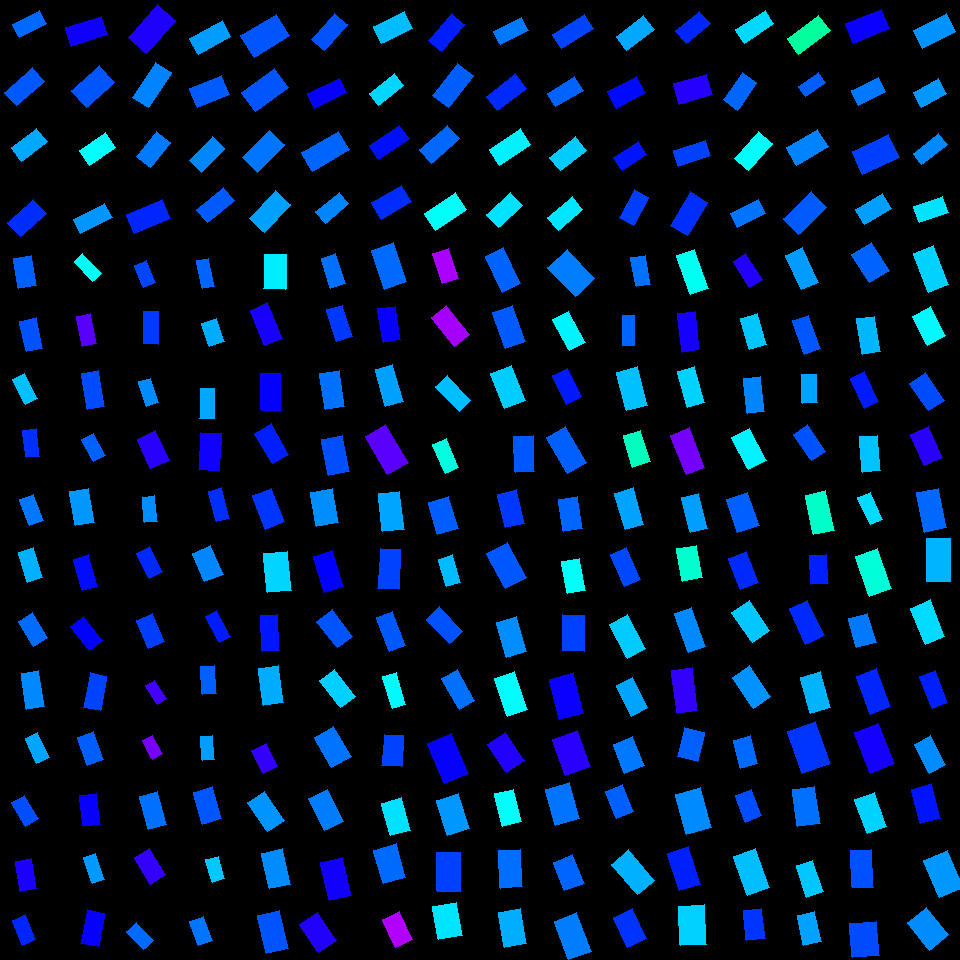

Data behind this chart, as committed beside it:
, angleRotated, color, length, logWidthLengthRatio, x, y, centerX, centerY, width, lengthRotatedProjectX, widthRotatedProjectX, lengthRotatedProjectY, widthRotatedProjectY, vertexRightBottom, vertexRightTop, vertexLeftBottom, vertexLeftTop
0, 2.666, 0.598, 30.01, -0.7264, 29.55, 23.85, 30, 30, 14.51, -26.67, 6.646, 13.74, -12.9, (19, 37), (12, 24), (46, 23), (39, 10)
1, 2.425, 0.6079, 38, -0.7293, 24.39, 86.58, 30, 90, 18.33, -28.65, 12.04, 24.97, -13.82, (16, 105), (4, 92), (44, 81), (32, 67)
2, 2.492, 0.5567, 32.28, -0.6442, 29.02, 144.8, 30, 150, 16.95, -25.72, 10.25, 19.52, -13.5, (21, 161), (11, 147), (47, 141), (36, 128)
3, 2.407, 0.6371, 34.22, -0.5814, 26.9, 218, 30, 210, 19.14, -25.39, 12.83, 22.95, -14.2, (20, 236), (7, 222), (46, 213), (33, 199)
4, 2.841, 0.6764, 37.53, -0.6806, 86.33, 31.46, 90, 30, 19, -35.85, 5.628, 11.11, -18.15, (71, 46), (65, 27), (107, 34), (101, 16)
5, 2.416, 0.6106, 37.46, -0.5232, 92.93, 86.44, 90, 90, 22.2, -28.02, 14.74, 24.86, -16.61, (86, 107), (71, 90), (114, 82), (99, 65)
6, 2.536, 0.4995, 32.01, -0.5964, 97.62, 148.9, 90, 150, 17.63, -26.32, 10.03, 18.22, -14.5, (89, 165), (79, 150), (115, 147), (105, 132)
7, 2.675, 0.5689, 34.87, -0.7733, 92.94, 218.4, 90, 210, 16.09, -31.14, 7.238, 15.68, -14.37, (80, 233), (73, 219), (112, 217), (104, 203)
8, 2.297, 0.6859, 43.89, -0.5921, 151.8, 29.06, 150, 30, 24.28, -29.15, 18.15, 32.81, -16.13, (146, 53), (128, 37), (175, 20), (157, 4)
9, 2.138, 0.5807, 41.89, -0.7707, 152, 85.1, 150, 90, 19.38, -22.51, 16.34, 35.32, -10.42, (148, 107), (132, 97), (171, 72), (155, 62)
10, 2.247, 0.5865, 32.19, -0.594, 153.8, 149.2, 150, 150, 17.77, -20.14, 13.86, 25.1, -11.12, (150, 167), (136, 156), (170, 142), (156, 131)
11, 2.744, 0.6419, 38.45, -0.6469, 148.5, 216.3, 150, 210, 20.13, -35.44, 7.801, 14.9, -18.56, (134, 233), (126, 214), (170, 218), (162, 199)
12, 2.645, 0.5638, 37.3, -0.734, 210.3, 37.72, 210, 30, 17.9, -32.79, 8.525, 17.76, -15.74, (198, 54), (189, 38), (230, 36), (222, 20)
13, 2.754, 0.6071, 34.27, -0.5144, 209.6, 91.54, 210, 90, 20.49, -31.72, 7.746, 12.96, -18.97, (197, 107), (189, 88), (229, 94), (221, 75)
14, 2.33, 0.579, 33.07, -0.6655, 206.9, 154.5, 210, 150, 17, -22.76, 12.33, 23.99, -11.7, (201, 172), (189, 160), (224, 148), (212, 136)
15, 2.435, 0.6066, 34.94, -0.7078, 215.5, 205.1, 210, 210, 17.22, -26.57, 11.18, 22.7, -13.09, (207, 222), (196, 209), (234, 200), (223, 187)
16, 2.591, 0.6109, 41.75, -0.4895, 265.4, 35.98, 270, 30, 25.59, -35.58, 13.39, 21.84, -21.81, (254, 57), (240, 35), (289, 35), (276, 14)
17, 2.508, 0.6111, 40.81, -0.5316, 265.3, 90.24, 270, 90, 23.98, -32.88, 14.21, 24.17, -19.32, (255, 111), (241, 92), (288, 87), (274, 68)
18, 2.338, 0.5898, 38.03, -0.6151, 263.6, 151.2, 270, 150, 20.56, -26.39, 14.8, 27.38, -14.26, (257, 172), (242, 157), (284, 144), (269, 130)
19, 2.341, 0.5615, 37.75, -0.6265, 270.1, 211.5, 270, 210, 20.18, -26.28, 14.49, 27.11, -14.04, (264, 232), (249, 218), (290, 204), (275, 190)
20, 2.286, 0.6122, 34.64, -0.7087, 329.8, 31.7, 330, 30, 17.05, -22.71, 12.87, 26.15, -11.18, (324, 50), (311, 39), (347, 24), (334, 13)
21, 2.693, 0.6702, 35.5, -0.7919, 327, 93.13, 330, 90, 16.08, -31.99, 6.975, 15.4, -14.49, (314, 108), (307, 93), (346, 92), (339, 78)
22, 2.613, 0.6003, 42.76, -0.7137, 325.4, 151.2, 330, 150, 20.94, -36.91, 10.57, 21.58, -18.08, (312, 171), (301, 152), (349, 149), (338, 131)
23, 2.445, 0.5795, 30.58, -0.7455, 332.4, 207.7, 330, 210, 14.51, -23.45, 9.313, 19.63, -11.13, (325, 223), (315, 211), (348, 203), (339, 192)
24, 2.687, 0.5433, 34.18, -0.6095, 393.2, 27.63, 390, 30, 18.58, -30.71, 8.152, 14.99, -16.7, (381, 43), (373, 26), (412, 28), (404, 11)
25, 2.472, 0.5266, 31.9, -0.7684, 386.5, 89.41, 390, 90, 14.79, -25.01, 9.183, 19.8, -11.6, (378, 105), (369, 93), (403, 85), (394, 73)
26, 2.541, 0.6574, 36.7, -0.7959, 389.4, 142.4, 390, 150, 16.56, -30.28, 9.355, 20.74, -13.66, (378, 159), (369, 145), (409, 138), (399, 125)
27, 2.604, 0.6374, 34.8, -0.5939, 391.5, 202.3, 390, 210, 19.22, -29.9, 9.833, 17.81, -16.51, (381, 219), (371, 202), (411, 201), (401, 185)
28, 2.283, 0.6475, 35.58, -0.7469, 446.6, 32.83, 450, 30, 16.86, -23.26, 12.76, 26.92, -11.02, (441, 51), (428, 40), (464, 24), (451, 13)
29, 2.227, 0.6046, 40.26, -0.6951, 453.1, 85.48, 450, 90, 20.09, -24.57, 15.92, 31.9, -12.26, (448, 107), (432, 95), (473, 75), (457, 63)
30, 2.418, 0.5987, 37.45, -0.7464, 439.4, 144.1, 450, 150, 17.75, -28.06, 11.75, 24.79, -13.3, (431, 163), (419, 149), (459, 138), (447, 125)
31, 2.558, 0.4967, 37.52, -0.6049, 445.4, 211.3, 450, 210, 20.49, -31.32, 11.29, 20.67, -17.1, (435, 230), (424, 213), (466, 209), (455, 192)
32, 2.69, 0.5862, 31.32, -0.7837, 511, 30.87, 510, 30, 14.31, -28.19, 6.238, 13.66, -12.88, (500, 44), (493, 31), (528, 30), (521, 17)
33, 2.49, 0.6393, 36.79, -0.7239, 506.8, 92.11, 510, 90, 17.84, -29.24, 10.82, 22.32, -14.18, (497, 110), (486, 96), (526, 88), (515, 73)
34, 2.547, 0.5089, 37.47, -0.6762, 509.9, 147.1, 510, 150, 19.06, -31.05, 10.67, 20.98, -15.79, (499, 165), (489, 149), (530, 144), (520, 128)
35, 2.387, 0.5184, 32.51, -0.5874, 504.6, 210.1, 510, 210, 18.07, -23.68, 12.38, 22.28, -13.16, (498, 227), (486, 214), (522, 205), (510, 192)
36, 2.586, 0.6221, 37.9, -0.851, 573, 31.47, 570, 30, 16.18, -32.19, 8.54, 20, -13.75, (561, 48), (552, 34), (593, 28), (584, 14)
37, 2.596, 0.6019, 32.1, -0.6828, 565.2, 91.64, 570, 90, 16.22, -27.43, 8.42, 16.67, -13.86, (555, 106), (547, 93), (583, 90), (574, 76)
38, 2.474, 0.5334, 33.17, -0.6385, 568, 153.7, 570, 150, 17.52, -26.06, 10.84, 20.53, -13.76, (560, 170), (549, 157), (586, 150), (575, 136)
39, 2.446, 0.5158, 32.02, -0.6308, 565.2, 213.3, 570, 210, 17.04, -24.59, 10.92, 20.51, -13.09, (558, 230), (547, 217), (582, 209), (572, 196)
40, 2.487, 0.5565, 34.48, -0.6779, 635.3, 33.03, 630, 30, 17.5, -27.36, 10.65, 20.98, -13.89, (626, 50), (616, 36), (654, 29), (643, 15)
41, 2.645, 0.6606, 32.49, -0.5537, 626.3, 92.46, 630, 90, 18.67, -28.56, 8.9, 15.48, -16.42, (616, 108), (607, 91), (645, 92), (636, 76)
42, 2.572, 0.6527, 28.98, -0.6298, 630.3, 155.9, 630, 150, 15.43, -24.4, 8.324, 15.63, -13, (622, 170), (613, 157), (646, 154), (638, 141)
43, 2.06, 0.6265, 31.89, -0.6999, 634, 207.5, 630, 210, 15.84, -15, 13.98, 28.15, -7.447, (633, 225), (619, 217), (648, 197), (634, 189)
44, 2.434, 0.6424, 30.58, -0.5894, 693, 27.4, 690, 30, 16.96, -23.24, 11.02, 19.88, -12.89, (686, 43), (675, 30), (710, 23), (699, 11)
45, 2.859, 0.6916, 34.39, -0.4781, 692.9, 89.08, 690, 90, 21.32, -33.03, 5.941, 9.582, -20.48, (679, 104), (673, 83), (712, 94), (706, 74)
46, 2.829, 0.6237, 33.75, -0.7016, 692.1, 153.2, 690, 150, 16.73, -32.11, 5.15, 10.39, -15.92, (678, 166), (673, 150), (710, 155), (705, 140)
47, 2.111, 0.6365, 38.79, -0.6642, 689.2, 213.6, 690, 210, 19.96, -19.94, 17.12, 33.27, -10.26, (687, 235), (670, 225), (707, 202), (690, 191)
48, 2.561, 0.5249, 34.8, -0.794, 754.8, 26.95, 750, 30, 15.73, -29.1, 8.628, 19.09, -13.15, (744, 43), (735, 29), (773, 23), (765, 10)
49, 2.179, 0.6, 33.25, -0.627, 740, 91.32, 750, 90, 17.76, -18.99, 14.58, 27.29, -10.15, (737, 110), (723, 99), (756, 82), (742, 72)
50, 2.289, 0.4978, 36.06, -0.6662, 753.4, 151.3, 750, 150, 18.52, -23.72, 13.95, 27.16, -12.19, (748, 170), (734, 158), (772, 143), (758, 131)
51, 2.672, 0.5903, 30.99, -0.664, 747.8, 213.5, 750, 210, 15.96, -27.63, 7.227, 14.04, -14.23, (737, 227), (730, 213), (765, 213), (758, 199)
52, 2.505, 0.4361, 39.54, -0.713, 808.8, 34.63, 810, 30, 19.38, -31.8, 11.52, 23.49, -15.59, (798, 54), (787, 38), (830, 30), (818, 15)
53, 2.538, 0.605, 24.67, -0.6863, 812, 84.59, 810, 90, 12.42, -20.31, 7.05, 14, -10.22, (805, 96), (798, 86), (825, 82), (818, 72)
54, 2.604, 0.5805, 36.12, -0.5753, 807.3, 147.1, 810, 150, 20.32, -31.03, 10.4, 18.49, -17.46, (796, 165), (786, 147), (828, 146), (817, 129)
55, 2.383, 0.6071, 38.6, -0.5653, 805.2, 212.9, 810, 210, 21.93, -28.01, 15.09, 26.57, -15.91, (798, 234), (783, 218), (826, 207), (811, 191)
56, 2.757, 0.6726, 39.06, -0.6157, 867.5, 26.26, 870, 30, 21.1, -36.21, 7.923, 14.67, -19.56, (853, 43), (845, 23), (889, 28), (881, 9)
57, 2.681, 0.5879, 30.48, -0.6317, 868.6, 91.06, 870, 90, 16.21, -27.31, 7.2, 13.54, -14.52, (858, 105), (851, 90), (885, 91), (878, 77)
58, 2.717, 0.6251, 40.23, -0.4627, 875.8, 154.6, 870, 150, 25.33, -36.65, 10.44, 16.59, -23.08, (862, 174), (852, 151), (899, 157), (888, 134)
59, 2.593, 0.5623, 31.22, -0.5784, 873.4, 209, 870, 210, 17.51, -26.64, 9.129, 16.28, -14.94, (864, 224), (855, 209), (891, 208), (882, 193)
... 196 more rows
